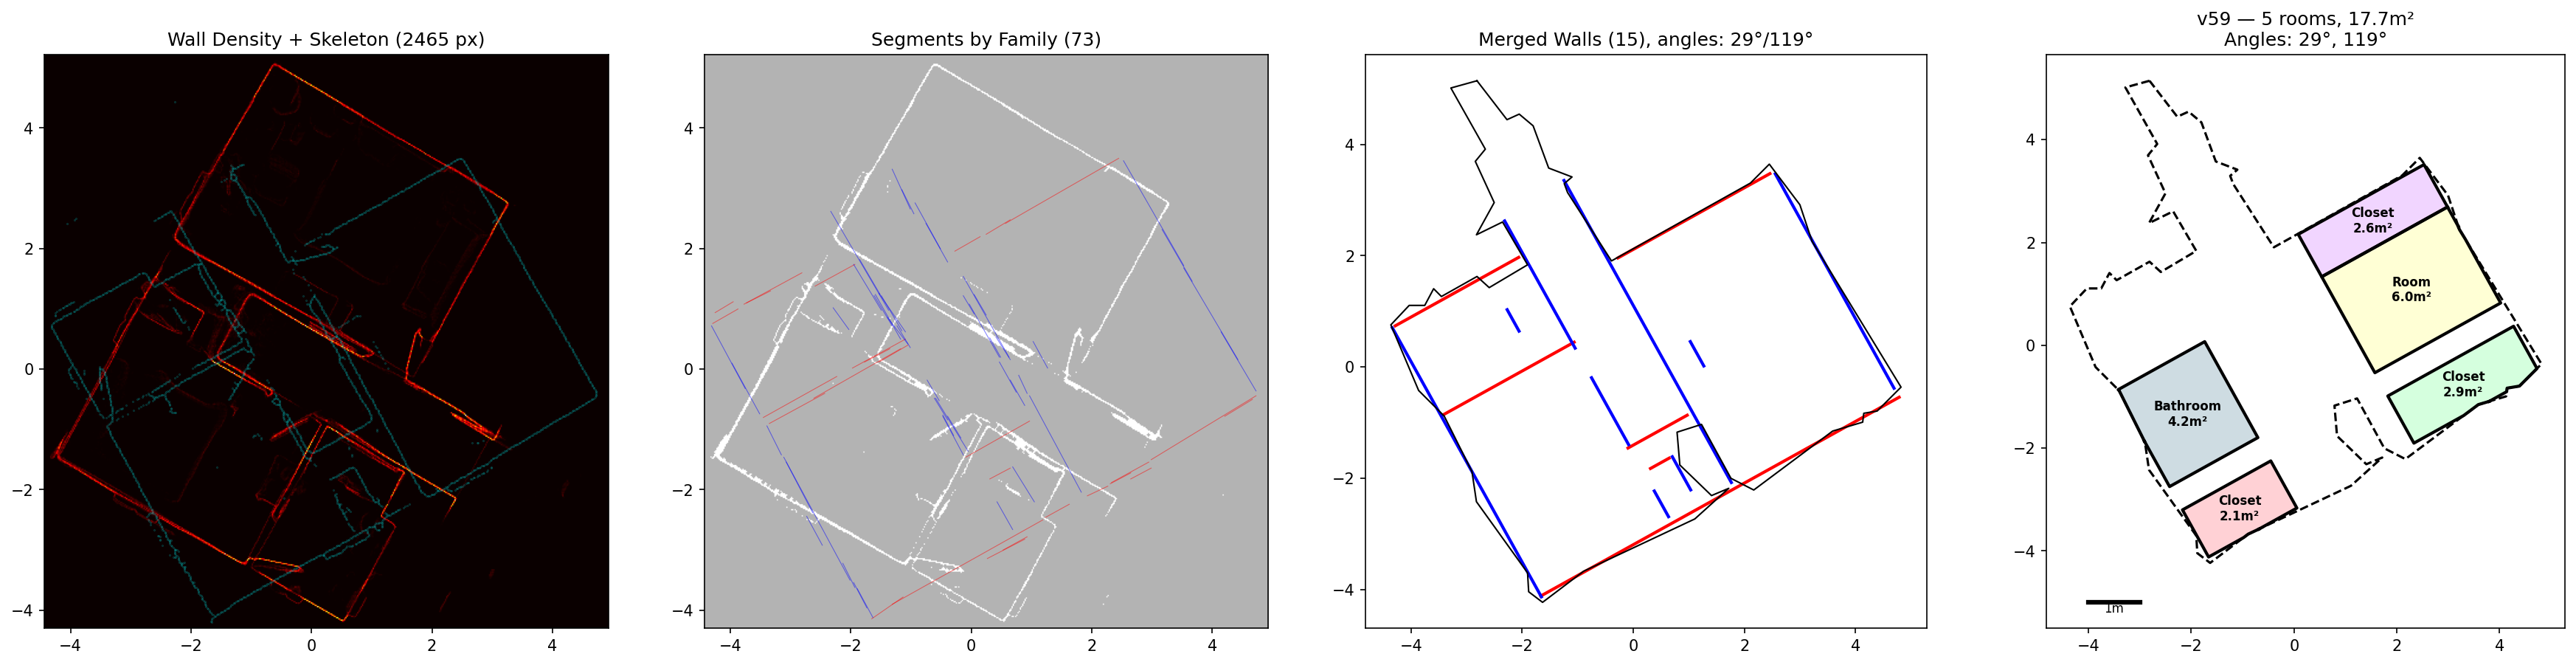

Generate this figure with Python:
#!/usr/bin/env python3
"""
mesh2plan v59 - Skeleton Wall Tracing

APPROACH: Wall-only density (from face normals, v41b) → morphological skeletonization
→ extract line segments → snap to dominant angles → extend/connect → room partition.

Key difference from Hough approaches (v48-v52): skeleton gives actual wall SEGMENTS
with start/end points and real wall lengths, not infinite lines across the apartment.

Key difference from RANSAC (v58): works in 2D density space which is cleaner than
noisy 3D point clouds.

Pipeline:
1. Load mesh → wall-only density image (v41b method)
2. Binary threshold → morphological skeleton (1px wide)
3. Probabilistic Hough on skeleton → line segments
4. Cluster segments by angle → 2 dominant families
5. Merge collinear/overlapping segments within each family
6. Extend short segments to connect at intersections
7. Polygonize → room cells → merge small → classify
"""

import numpy as np
import trimesh
import matplotlib
matplotlib.use('Agg')
import matplotlib.pyplot as plt
from pathlib import Path
import argparse
from scipy.ndimage import binary_dilation, binary_erosion, binary_fill_holes, label
from skimage.morphology import skeletonize, disk
from skimage.transform import probabilistic_hough_line
from shapely.geometry import LineString, Polygon, MultiPolygon, MultiLineString, box
from shapely.ops import polygonize, unary_union, linemerge
from shapely.affinity import scale
import matplotlib.colors as mcolors


# --- CONFIG ---
RESOLUTION = 0.02  # meters per pixel (2cm)
WALL_NORMAL_THRESH = 0.5  # |ny| < this = wall face
DENSITY_PERCENTILE = 75  # wall density threshold
MIN_ROOM_AREA = 2.0  # m² minimum room
MIN_SEGMENT_LENGTH = 0.3  # meters, min wall segment
ANGLE_TOLERANCE = 15  # degrees, for clustering


def load_mesh(path):
    print(f"Loading mesh: {path}")
    mesh = trimesh.load(path, process=False)
    if isinstance(mesh, trimesh.Scene):
        meshes = [g for g in mesh.geometry.values() if isinstance(g, trimesh.Trimesh)]
        mesh = trimesh.util.concatenate(meshes)
    print(f"  {len(mesh.vertices)} verts, {len(mesh.faces)} faces")
    return mesh


def wall_density_image(mesh, resolution):
    """Create density image from wall faces only (v41b method)."""
    normals = mesh.face_normals
    wall_mask = np.abs(normals[:, 1]) < WALL_NORMAL_THRESH
    
    wall_faces = mesh.faces[wall_mask]
    wall_verts = mesh.vertices[wall_faces]  # (N, 3, 3)
    centroids = wall_verts.mean(axis=1)  # (N, 3)
    areas = mesh.area_faces[wall_mask]
    
    xs, zs = centroids[:, 0], centroids[:, 2]
    
    xmin, xmax = xs.min() - 0.1, xs.max() + 0.1
    zmin, zmax = zs.min() - 0.1, zs.max() + 0.1
    
    w = int((xmax - xmin) / resolution) + 1
    h = int((zmax - zmin) / resolution) + 1
    
    density = np.zeros((h, w), dtype=np.float64)
    
    xi = ((xs - xmin) / resolution).astype(int).clip(0, w-1)
    zi = ((zs - zmin) / resolution).astype(int).clip(0, h-1)
    
    np.add.at(density, (zi, xi), areas)
    
    print(f"  Density image: {w}x{h}, wall faces: {wall_mask.sum()}/{len(mesh.faces)}")
    
    origin = (xmin, zmin)
    return density, origin, resolution


def get_apartment_mask(mesh, resolution, origin, shape):
    """Get apartment boundary mask from all faces."""
    verts = mesh.vertices
    xs, zs = verts[:, 0], verts[:, 2]
    xmin, zmin = origin
    
    h, w = shape
    mask = np.zeros((h, w), dtype=bool)
    
    xi = ((xs - xmin) / resolution).astype(int).clip(0, w-1)
    zi = ((zs - zmin) / resolution).astype(int).clip(0, h-1)
    mask[zi, xi] = True
    
    # Close gaps and fill
    mask = binary_dilation(mask, iterations=3)
    mask = binary_fill_holes(mask)
    mask = binary_erosion(mask, iterations=3)
    
    return mask


def extract_skeleton_segments(density, mask, resolution):
    """Threshold → skeleton → probabilistic Hough → line segments."""
    thresh = np.percentile(density[density > 0], DENSITY_PERCENTILE)
    wall_binary = (density > thresh) & mask
    
    # Clean up: remove small isolated pixels
    wall_binary = binary_dilation(wall_binary, iterations=1)
    wall_binary = binary_erosion(wall_binary, iterations=1)
    
    # Skeletonize
    skel = skeletonize(wall_binary)
    
    print(f"  Skeleton pixels: {skel.sum()}")
    
    # Probabilistic Hough to get line segments
    min_len_px = int(MIN_SEGMENT_LENGTH / resolution)
    segments = probabilistic_hough_line(
        skel,
        threshold=10,
        line_length=min_len_px,
        line_gap=int(0.15 / resolution),  # 15cm gap allowed
    )
    
    print(f"  Raw Hough segments: {len(segments)}")
    
    return segments, skel, wall_binary


def segment_angle(seg):
    """Get angle of segment in [0, 180) degrees."""
    (x0, y0), (x1, y1) = seg
    angle = np.degrees(np.arctan2(y1 - y0, x1 - x0)) % 180
    return angle


def cluster_segments_by_angle(segments, n_families=2):
    """Cluster segments into angle families."""
    if len(segments) < 2:
        return [], []
    
    angles = np.array([segment_angle(s) for s in segments])
    lengths = np.array([np.hypot(s[1][0]-s[0][0], s[1][1]-s[0][1]) for s in segments])
    
    # Weighted angle histogram to find dominant angles
    hist, bin_edges = np.histogram(angles, bins=180, range=(0, 180), weights=lengths)
    
    # Smooth histogram
    from scipy.ndimage import gaussian_filter1d
    hist_smooth = gaussian_filter1d(hist, sigma=3, mode='wrap')
    
    # Find top 2 peaks
    from scipy.signal import find_peaks
    peaks, props = find_peaks(hist_smooth, distance=20, height=0)
    
    if len(peaks) < 2:
        # Fallback: just use the single peak and its perpendicular
        peak_angle = bin_edges[peaks[0]] if len(peaks) > 0 else 30
        peak_angles = [peak_angle, (peak_angle + 90) % 180]
    else:
        # Sort by height, take top 2
        top2 = peaks[np.argsort(props['peak_heights'])[-2:]]
        peak_angles = sorted(bin_edges[top2])
    
    print(f"  Dominant angles: {peak_angles[0]:.0f}° and {peak_angles[1]:.0f}°")
    
    # Assign each segment to nearest family
    families = [[] for _ in range(n_families)]
    for seg, angle in zip(segments, angles):
        dists = []
        for pa in peak_angles:
            d = min(abs(angle - pa), 180 - abs(angle - pa))
            dists.append(d)
        best = np.argmin(dists)
        if dists[best] < ANGLE_TOLERANCE:
            families[best].append(seg)
    
    print(f"  Family sizes: {[len(f) for f in families]}")
    return families, peak_angles


def segment_to_line_params(seg, angle_ref):
    """Convert segment to (rho, angle_ref) parametric form for merging."""
    (x0, y0), (x1, y1) = seg
    # Project midpoint onto perpendicular direction
    mid = ((x0+x1)/2, (y0+y1)/2)
    perp = np.radians(angle_ref + 90)
    rho = mid[0] * np.cos(perp) + mid[1] * np.sin(perp)
    
    # Project endpoints onto line direction
    line_dir = np.array([np.cos(np.radians(angle_ref)), np.sin(np.radians(angle_ref))])
    t0 = x0 * line_dir[0] + y0 * line_dir[1]
    t1 = x1 * line_dir[0] + y1 * line_dir[1]
    
    return rho, min(t0, t1), max(t0, t1)


def merge_collinear_segments(family, angle_ref, resolution, merge_dist=0.3):
    """Merge segments that are collinear (same rho, overlapping t)."""
    if not family:
        return []
    
    merge_dist_px = merge_dist / resolution
    gap_merge_px = 0.5 / resolution  # merge segments within 50cm gap
    
    # Get parametric form
    params = [segment_to_line_params(s, angle_ref) for s in family]
    rhos = np.array([p[0] for p in params])
    
    # Cluster by rho
    sorted_idx = np.argsort(rhos)
    clusters = []
    current_cluster = [sorted_idx[0]]
    
    for i in range(1, len(sorted_idx)):
        if abs(rhos[sorted_idx[i]] - rhos[sorted_idx[i-1]]) < merge_dist_px:
            current_cluster.append(sorted_idx[i])
        else:
            clusters.append(current_cluster)
            current_cluster = [sorted_idx[i]]
    clusters.append(current_cluster)
    
    # For each cluster, merge overlapping t ranges
    merged_segments = []
    line_dir = np.array([np.cos(np.radians(angle_ref)), np.sin(np.radians(angle_ref))])
    perp_dir = np.array([np.cos(np.radians(angle_ref + 90)), np.sin(np.radians(angle_ref + 90))])
    
    for cluster in clusters:
        # Average rho
        avg_rho = np.mean([rhos[i] for i in cluster])
        
        # Collect all t-intervals
        intervals = [(params[i][1], params[i][2]) for i in cluster]
        intervals.sort()
        
        # Merge overlapping/close intervals
        merged_intervals = [list(intervals[0])]
        for t0, t1 in intervals[1:]:
            if t0 <= merged_intervals[-1][1] + gap_merge_px:
                merged_intervals[-1][1] = max(merged_intervals[-1][1], t1)
            else:
                merged_intervals.append([t0, t1])
        
        # Convert back to pixel segments
        base = perp_dir * avg_rho
        for t0, t1 in merged_intervals:
            p0 = base + line_dir * t0
            p1 = base + line_dir * t1
            length = np.hypot(p1[0]-p0[0], p1[1]-p0[1]) * resolution
            if length >= MIN_SEGMENT_LENGTH:
                merged_segments.append(((p0[0], p0[1]), (p1[0], p1[1])))
    
    return merged_segments


def segments_to_shapely_lines(segments, origin, resolution, boundary_poly):
    """Convert pixel segments to world-coordinate Shapely LineStrings, clipped to boundary."""
    lines = []
    xmin, zmin = origin
    
    for (x0, y0), (x1, y1) in segments:
        # Convert pixel to world (x=col*res+xmin, z=row*res+zmin)
        wx0 = x0 * resolution + xmin
        wz0 = y0 * resolution + zmin
        wx1 = x1 * resolution + xmin
        wz1 = y1 * resolution + zmin
        
        ls = LineString([(wx0, wz0), (wx1, wz1)])
        
        # Extend line to boundary
        dx, dy = wx1 - wx0, wz1 - wz0
        length = np.hypot(dx, dy)
        if length < 0.01:
            continue
        dx, dy = dx/length, dy/length
        
        # Extend both directions by 20m (will be clipped)
        ext = 20.0
        ls_ext = LineString([
            (wx0 - dx*ext, wz0 - dy*ext),
            (wx1 + dx*ext, wz1 + dy*ext)
        ])
        
        clipped = ls_ext.intersection(boundary_poly)
        if not clipped.is_empty:
            if isinstance(clipped, MultiLineString):
                for part in clipped.geoms:
                    if part.length > MIN_SEGMENT_LENGTH:
                        lines.append(part)
            elif isinstance(clipped, LineString) and clipped.length > MIN_SEGMENT_LENGTH:
                lines.append(clipped)
    
    return lines


def mask_to_polygon(mask, origin, resolution):
    """Convert binary mask to Shapely polygon."""
    from skimage.measure import find_contours
    contours = find_contours(mask.astype(float), 0.5)
    if not contours:
        return None
    
    # Take largest contour
    contour = max(contours, key=len)
    
    # Convert to world coords (row=z, col=x)
    xmin, zmin = origin
    coords = [(c[1] * resolution + xmin, c[0] * resolution + zmin) for c in contour]
    
    poly = Polygon(coords)
    if not poly.is_valid:
        poly = poly.buffer(0)
    
    # Simplify
    poly = poly.simplify(0.1)
    
    return poly


def snap_polygon_angles(poly, angles_deg, tolerance=0.2):
    """Snap polygon edges to dominant angles."""
    if poly is None or poly.is_empty:
        return poly
    
    coords = list(poly.exterior.coords)
    if len(coords) < 4:
        return poly
    
    # For each edge, snap to nearest dominant angle
    new_coords = [coords[0]]
    for i in range(1, len(coords)):
        dx = coords[i][0] - new_coords[-1][0]
        dy = coords[i][1] - new_coords[-1][1]
        edge_len = np.hypot(dx, dy)
        if edge_len < 0.05:
            continue
        
        edge_angle = np.degrees(np.arctan2(dy, dx)) % 180
        
        # Find nearest dominant angle (including 180° variants)
        best_snap = edge_angle
        best_diff = 999
        for a in angles_deg:
            for variant in [a, a + 180, a - 180]:
                diff = abs(np.degrees(np.arctan2(dy, dx)) - variant)
                if diff > 180:
                    diff = 360 - diff
                if diff < best_diff:
                    best_diff = diff
                    best_snap = variant
        
        if best_diff < 20:  # snap if within 20°
            snap_rad = np.radians(best_snap)
            new_x = new_coords[-1][0] + edge_len * np.cos(snap_rad)
            new_y = new_coords[-1][1] + edge_len * np.sin(snap_rad)
            new_coords.append((new_x, new_y))
        else:
            new_coords.append(coords[i])
    
    if len(new_coords) >= 4:
        try:
            p = Polygon(new_coords)
            if p.is_valid and p.area > 0.5:
                return p
        except:
            pass
    return poly


def partition_rooms(lines, boundary_poly, min_area):
    """Use line arrangement to partition boundary into rooms."""
    # Add boundary as lines
    boundary_lines = [LineString(list(boundary_poly.exterior.coords))]
    
    all_lines = boundary_lines + lines
    
    # Polygonize
    result = list(polygonize(unary_union(all_lines)))
    
    # Filter to rooms inside boundary
    rooms = []
    for poly in result:
        if poly.area < min_area:
            continue
        # Check overlap with boundary
        overlap = poly.intersection(boundary_poly).area
        if overlap > poly.area * 0.5:
            rooms.append(poly)
    
    print(f"  Polygonize: {len(result)} cells, {len(rooms)} rooms (>{min_area}m²)")
    return rooms


def merge_small_rooms(rooms, min_area=2.5, target_count=6):
    """Merge small rooms into adjacent larger ones."""
    if len(rooms) <= target_count:
        return rooms
    
    while len(rooms) > target_count:
        # Find smallest room
        areas = [r.area for r in rooms]
        smallest_idx = np.argmin(areas)
        
        if areas[smallest_idx] >= min_area:
            break
        
        smallest = rooms[smallest_idx]
        
        # Find best neighbor to merge with (longest shared boundary)
        best_neighbor = -1
        best_shared = 0
        
        for i, r in enumerate(rooms):
            if i == smallest_idx:
                continue
            shared = smallest.intersection(r).length
            if shared > best_shared:
                best_shared = shared
                best_neighbor = i
        
        if best_neighbor >= 0:
            merged = unary_union([smallest, rooms[best_neighbor]])
            if isinstance(merged, MultiPolygon):
                merged = max(merged.geoms, key=lambda g: g.area)
            rooms[best_neighbor] = merged
            rooms.pop(smallest_idx)
        else:
            rooms.pop(smallest_idx)
    
    return rooms


def classify_room(poly, all_rooms):
    """Classify room by area and shape."""
    area = poly.area
    bounds = poly.bounds
    w = bounds[2] - bounds[0]
    h = bounds[3] - bounds[1]
    aspect = max(w, h) / (min(w, h) + 0.01)
    
    if area > 8:
        return "Room"
    elif area > 5:
        if aspect > 2.5:
            return "Hallway"
        return "Room"
    elif area > 3:
        if aspect > 2:
            return "Hallway"
        return "Bathroom"
    else:
        return "Closet"


def plot_results(density, skel, wall_binary, segments_raw, families, merged_segs,
                 rooms, boundary_poly, peak_angles, origin, resolution, output_path):
    """Plot 4-panel results."""
    fig, axes = plt.subplots(1, 4, figsize=(24, 6))
    
    xmin, zmin = origin
    h, w = density.shape
    extent = [xmin, xmin + w*resolution, zmin, zmin + h*resolution]
    
    # Panel 1: Wall density + skeleton
    ax = axes[0]
    ax.imshow(density.T, origin='lower', extent=extent, cmap='hot', aspect='equal')
    # Overlay skeleton
    sy, sx = np.where(skel)
    ax.scatter(sx * resolution + xmin, sy * resolution + zmin, s=0.1, c='cyan', alpha=0.3)
    ax.set_title(f"Wall Density + Skeleton ({skel.sum()} px)")
    ax.set_aspect('equal')
    
    # Panel 2: Raw segments colored by family
    ax = axes[1]
    ax.imshow(wall_binary.T, origin='lower', extent=extent, cmap='gray', alpha=0.3, aspect='equal')
    colors = ['red', 'blue', 'green', 'orange']
    for fi, family in enumerate(families):
        for (x0, y0), (x1, y1) in family:
            wx0, wz0 = x0*resolution+xmin, y0*resolution+zmin
            wx1, wz1 = x1*resolution+xmin, y1*resolution+zmin
            ax.plot([wx0, wx1], [wz0, wz1], c=colors[fi % len(colors)], linewidth=0.5, alpha=0.5)
    ax.set_title(f"Segments by Family ({sum(len(f) for f in families)})")
    ax.set_aspect('equal')
    
    # Panel 3: Merged segments
    ax = axes[2]
    for fi, segs in enumerate(merged_segs):
        for (x0, y0), (x1, y1) in segs:
            wx0, wz0 = x0*resolution+xmin, y0*resolution+zmin
            wx1, wz1 = x1*resolution+xmin, y1*resolution+zmin
            ax.plot([wx0, wx1], [wz0, wz1], c=colors[fi % len(colors)], linewidth=2)
    if boundary_poly:
        bx, by = boundary_poly.exterior.xy
        ax.plot(bx, by, 'k-', linewidth=1)
    ax.set_title(f"Merged Walls ({sum(len(s) for s in merged_segs)}), angles: {peak_angles[0]:.0f}°/{peak_angles[1]:.0f}°")
    ax.set_aspect('equal')
    
    # Panel 4: Room partition
    ax = axes[3]
    pastel_colors = ['#AEC6CF', '#FFB3BA', '#BAFFC9', '#FFFFBA', '#E8BAFF', '#FFD1A4',
                     '#C4E1FF', '#FFC4E1']
    
    total_area = 0
    for i, room in enumerate(rooms):
        label = classify_room(room, rooms)
        area = room.area
        total_area += area
        
        color = pastel_colors[i % len(pastel_colors)]
        
        if isinstance(room, Polygon):
            xs, ys = room.exterior.xy
            ax.fill(xs, ys, color=color, alpha=0.6)
            ax.plot(xs, ys, 'k-', linewidth=2)
            
            cx, cy = room.centroid.x, room.centroid.y
            nv = len(room.exterior.coords) - 1
            ax.text(cx, cy, f"{label}\n{area:.1f}m²", ha='center', va='center', fontsize=8, weight='bold')
    
    if boundary_poly:
        bx, by = boundary_poly.exterior.xy
        ax.plot(bx, by, 'k-', linewidth=1.5, linestyle='--')
    
    ax.set_title(f"v59 — {len(rooms)} rooms, {total_area:.1f}m²\nAngles: {peak_angles[0]:.0f}°, {peak_angles[1]:.0f}°")
    ax.set_aspect('equal')
    
    # Scale bar
    ax.plot([-4, -3], [-5, -5], 'k-', linewidth=3)
    ax.text(-3.5, -5.2, '1m', ha='center', fontsize=8)
    
    plt.tight_layout()
    plt.savefig(output_path, dpi=150, bbox_inches='tight')
    print(f"  Saved: {output_path}")
    plt.close()


def main():
    parser = argparse.ArgumentParser()
    parser.add_argument('mesh', help='Path to mesh file')
    parser.add_argument('-o', '--output', default='v59_skeleton_walls.png')
    args = parser.parse_args()
    
    mesh = load_mesh(args.mesh)
    
    # Step 1: Wall density image
    density, origin, res = wall_density_image(mesh, RESOLUTION)
    
    # Step 2: Apartment mask
    mask = get_apartment_mask(mesh, RESOLUTION, origin, density.shape)
    
    # Step 3: Skeleton + segments
    segments, skel, wall_binary = extract_skeleton_segments(density, mask, RESOLUTION)
    
    if len(segments) < 3:
        print("ERROR: Too few segments found")
        return
    
    # Step 4: Cluster by angle
    families, peak_angles = cluster_segments_by_angle(segments)
    
    # Step 5: Merge collinear segments per family
    merged_segs = []
    for fi, family in enumerate(families):
        merged = merge_collinear_segments(family, peak_angles[fi], RESOLUTION)
        merged_segs.append(merged)
        print(f"  Family {fi} ({peak_angles[fi]:.0f}°): {len(family)} → {len(merged)} segments")
    
    # Step 6: Convert to world lines, extend to boundary
    boundary_poly = mask_to_polygon(mask, origin, RESOLUTION)
    
    all_world_lines = []
    for fi, segs in enumerate(merged_segs):
        lines = segments_to_shapely_lines(segs, origin, RESOLUTION, boundary_poly)
        all_world_lines.extend(lines)
    
    print(f"  Total world lines: {len(all_world_lines)}")
    
    # Step 7: Partition into rooms
    rooms = partition_rooms(all_world_lines, boundary_poly, MIN_ROOM_AREA)
    
    # Step 8: Merge small rooms
    rooms = merge_small_rooms(rooms, min_area=2.0, target_count=6)
    
    # Step 9: Snap room polygons to dominant angles
    snap_angles = peak_angles + [(a + 180) % 360 for a in peak_angles]
    rooms = [snap_polygon_angles(r, snap_angles) for r in rooms]
    rooms = [r for r in rooms if r is not None and not r.is_empty and r.area > 1.0]
    
    print(f"\n=== RESULTS ===")
    total = 0
    for i, room in enumerate(rooms):
        label = classify_room(room, rooms)
        nv = len(room.exterior.coords) - 1
        print(f"  {label}: {room.area:.1f}m² ({nv}v)")
        total += room.area
    print(f"  Total: {total:.1f}m²")
    print(f"  Angles: {peak_angles[0]:.0f}° and {peak_angles[1]:.0f}°")
    
    # Plot
    plot_results(density, skel, wall_binary, segments, families, merged_segs,
                 rooms, boundary_poly, peak_angles, origin, RESOLUTION, args.output)


if __name__ == '__main__':
    main()
